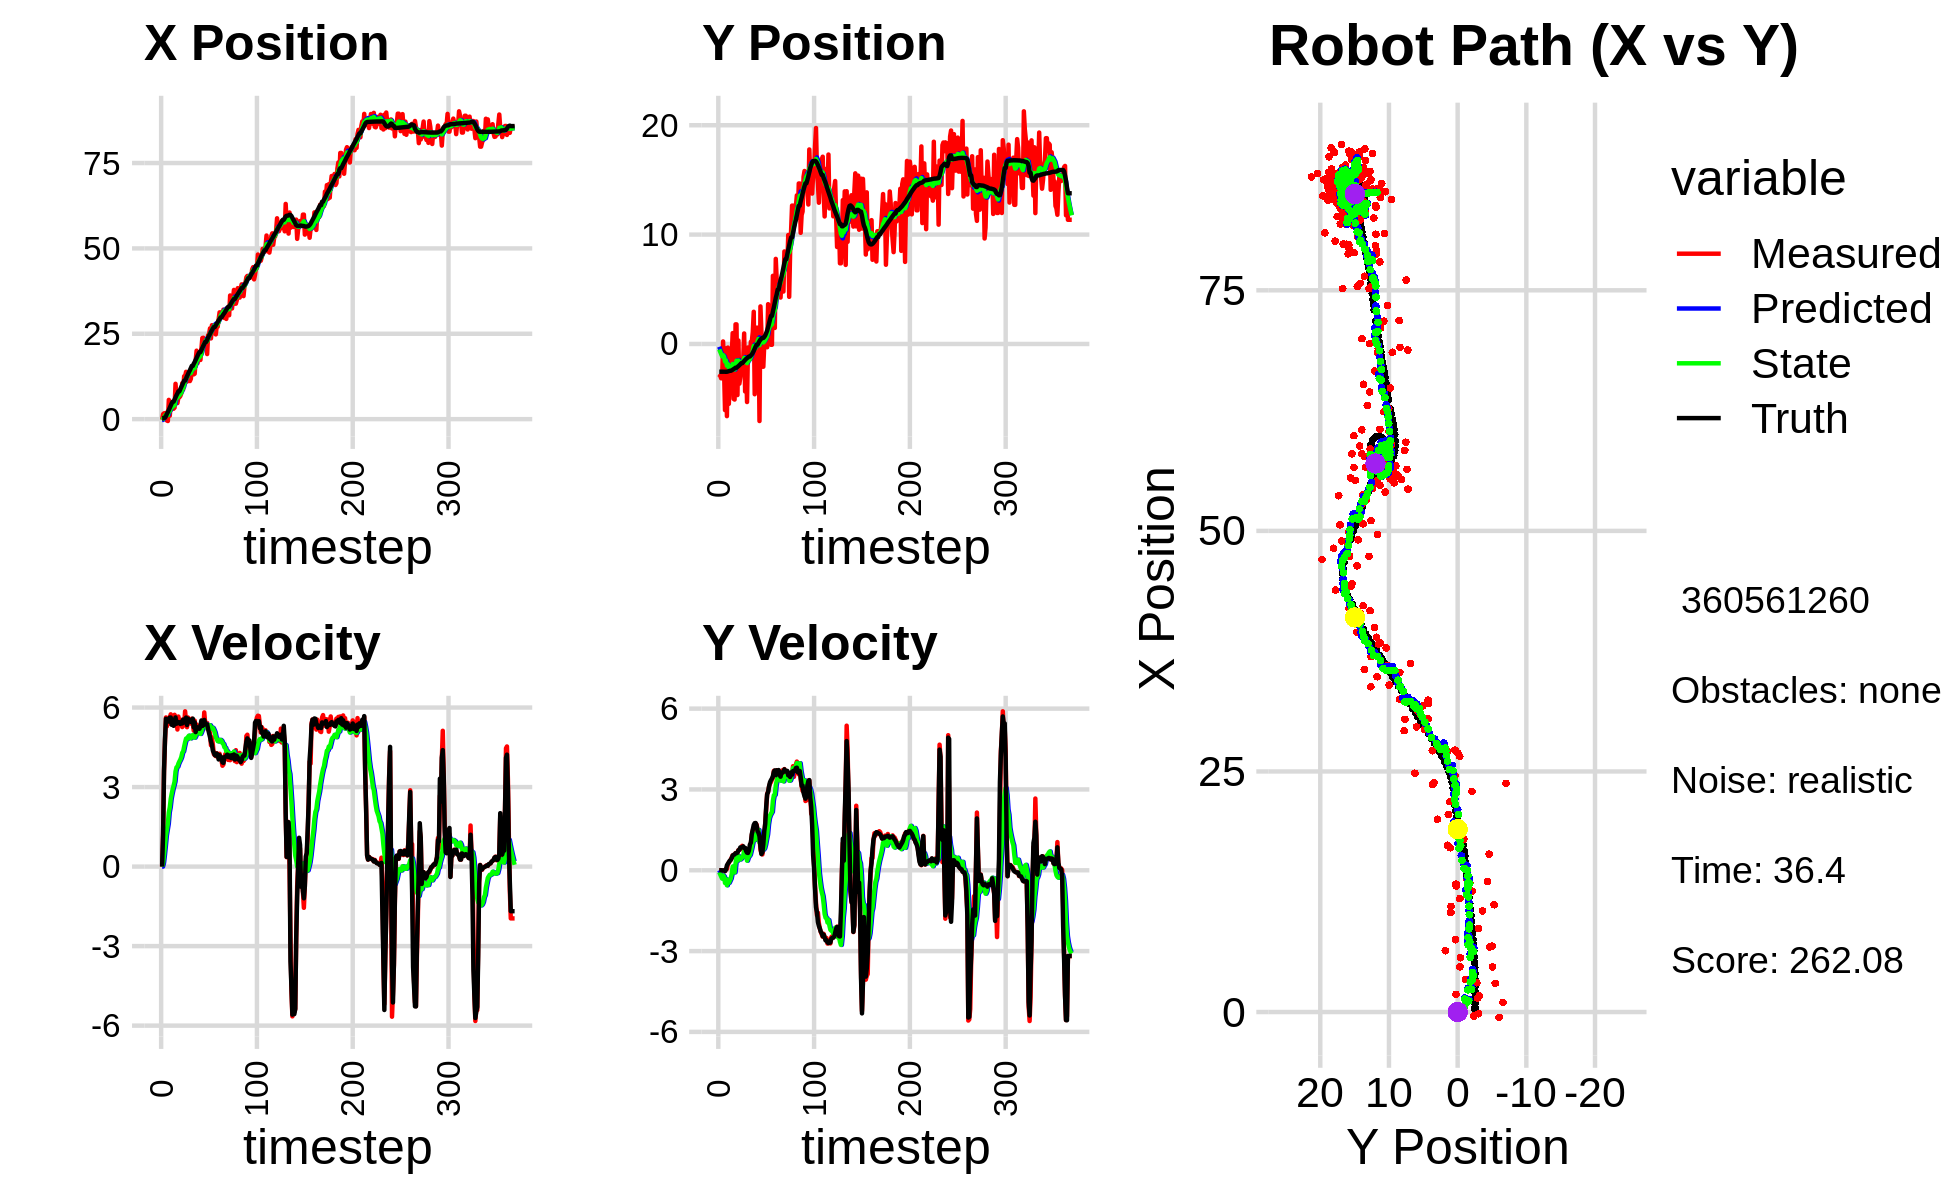

Values plotted in this chart, from the file beside it:
-2.375712991322154188e+00, -2.949135034704064129e+00, 0.000000000000000000e+00, 0.000000000000000000e+00, 0.000000000000000000e+00, 0.000000000000000000e+00, 0.000000000000000000e+00, 0.000000000000000000e+00, -2.417010824809480984e-01, -2.573316529219081827e-01, 0.000000000000000000e+00, 0.000000000000000000e+00, 2.266048188509344752e-01, -2.535887478751889024e+00, 0.000000000000000000e+00, 0.000000000000000000e+00, 0.000000000000000000e+00, -1.757385034579783678e-04
-1.811319294260781143e-01, -3.050785898679339248e+00, 0.000000000000000000e+00, -0.000000000000000000e+00, -2.417010824809480984e-01, -2.573316529219081827e-01, 0.000000000000000000e+00, 0.000000000000000000e+00, -2.331383071471300750e-01, -4.957317771022362596e-01, 9.776004242842929390e-04, -7.310168932255288465e-02, 2.266048188509344752e-01, -2.535887478751889024e+00, 0.000000000000000000e+00, 0.000000000000000000e+00, 0.000000000000000000e+00, 2.215200656792148948e-04
1.448340296022219142e+00, -2.900417923723446201e+00, 1.180999965301446464e+00, -2.616151941599788202e-04, -2.330405471047016508e-01, -5.030419460344915938e-01, 9.776004242842929390e-04, -7.310168932255288465e-02, 8.437187977355872781e-02, -7.078241387155825848e-01, 1.347808073228748682e-01, -1.525085692123529235e-01, 2.298969026760918355e-01, -2.535887390758173598e+00, 1.199999999999999956e+00, 0.000000000000000000e+00, 1.200000047683715820e+00, 2.215200656792148948e-04
1.700761436717449948e+00, -3.138253178620524775e+00, 3.642998120306881304e+00, 3.588247616541430894e-03, 9.784996050584621186e-02, -7.230749956368178744e-01, 1.347808073228748682e-01, -1.525085692123529235e-01, 5.091373786916444377e-01, -9.286562061690830649e-01, 4.473892066856156591e-01, -2.369521376834128334e-01, 4.176448583866341213e-01, -2.535777535780743275e+00, 3.600000000000000089e+00, 1.000000000000000021e-03, 3.599999904632568359e+00, -9.849707130342721939e-04
1.700761436717449948e+00, -3.138253178620524775e+00, 4.719996723659419580e+00, -5.380339540631617207e-03, 5.538762993602059925e-01, -9.523514199374243372e-01, 4.473892066856156591e-01, -2.369521376834128334e-01, 9.242329353104820067e-01, -1.135928243113092151e+00, 8.000411549276285061e-01, -3.097720374972709467e-01, 4.176448583866341213e-01, -2.535777535780743275e+00, 4.799999999999999822e+00, -7.000000000000000146e-03, 4.800000190734863281e+00, 1.139902742579579353e-03
1.840326368599273676e+00, 2.316927384334952766e-01, 5.625999895398629214e+00, -6.011972342112491740e-04, 1.004237050803244768e+00, -1.166905446862819273e+00, 8.000411549276285061e-01, -3.097720374972709467e-01, 1.341592665623337233e+00, -1.023175182935522676e+00, 1.177544987060107129e+00, -1.924600248272838598e-01, 8.933910127755669839e-01, -2.536157183371307244e+00, 5.575000000000000178e+00, -3.000000000000000062e-03, 5.574999809265136719e+00, 1.068605124601162970e-04
-4.199451213008885131e-01, -2.358253781530570414e+00, 5.290986054935566507e+00, -1.209941447825832288e-02, 1.459347164329347857e+00, -1.042421185418251017e+00, 1.177544987060107129e+00, -1.924600248272838598e-01, 1.243717103248990430e+00, -1.152297582219684369e+00, 1.399031870372041464e+00, -2.367582618441331221e-01, 1.531391500757526725e+00, -2.536711831051190913e+00, 5.477999999999999758e+00, -6.000000000000000125e-03, 5.478000164031982422e+00, 2.286793664097785950e-03
-5.559228658896360198e-01, -6.046266806546899630e+00, 5.606903403540901998e+00, -3.289090583984509431e-02, 1.383620290286194487e+00, -1.175973408404097587e+00, 1.399031870372041464e+00, -2.367582618441331221e-01, 1.159660887464945223e+00, -1.610745024461753383e+00, 1.621607363209246477e+00, -4.725087714224508462e-01, 2.055683493274037321e+00, -2.537733567488150488e+00, 5.519000000000000128e+00, -2.900000000000000147e-02, 5.519999980926513672e+00, 5.866077262908220291e-03
5.638142704585784593e+00, -3.936932949161589534e-01, 5.388801160154434555e+00, 4.628605061260036846e-02, 1.321821623785869981e+00, -1.657995901603998457e+00, 1.621607363209246477e+00, -4.725087714224508462e-01, 2.303541111480899684e+00, -1.512160247748911113e+00, 2.044162799565892197e+00, -3.299331709475507024e-01, 2.688747763615058517e+00, -2.540922489492590586e+00, 5.469000000000000306e+00, 2.100000000000000130e-02, 5.468999862670898438e+00, -8.589092642068862915e-03
9.967418905719832578e-01, -6.597386021265204903e+00, 5.622792734809598514e+00, 4.829587534829364592e-02, 2.507957391437488859e+00, -1.545153564843666283e+00, 2.044162799565892197e+00, -3.299331709475507024e-01, 2.344175414229625165e+00, -1.989087282695259251e+00, 2.234763493830567604e+00, -5.569887135351218044e-01, 3.322998404274521089e+00, -2.536408085804210177e+00, 5.621999999999999886e+00, 1.829999999999999960e-01, 5.625000000000000000e+00, -8.589092642068862915e-03
4.700484513813043996e+00, -3.276685758500827994e-01, 5.744143266991449615e+00, 2.105321702725974353e-01, 2.567651763612682103e+00, -2.044786154048771287e+00, 2.234763493830567604e+00, -5.569887135351218044e-01, 3.113084302749994592e+00, -1.842355648570341620e+00, 2.554659743816158457e+00, -3.541323243098988827e-01, 3.969562887899928061e+00, -2.514397292572407849e+00, 5.623000000000000220e+00, 2.419999999999999929e-01, 5.627999782562255859e+00, -3.663522377610206604e-02
2.977536082276820206e+00, -5.474988513754730945e+00, 5.585382862176803798e+00, 2.917988305171793639e-01, 3.368550277131610482e+00, -1.877768881001331547e+00, 2.554659743816158457e+00, -3.541323243098988827e-01, 3.403156019724784098e+00, -2.173092015409797906e+00, 2.747105792640894606e+00, -4.651415523457476109e-01, 4.594147085747685821e+00, -2.482650809980420092e+00, 5.347999999999999865e+00, 2.959999999999999853e-01, 5.356999874114990234e+00, -5.219584703445434570e-02
3.043948292729368621e+00, -2.791702867348132333e+00, 5.585032582493012043e+00, 3.338168730547498297e-01, 3.677866598988873470e+00, -2.219606170644372600e+00, 2.747105792640894606e+00, -4.651415523457476109e-01, 3.657811343592693554e+00, -2.226702482885149603e+00, 2.916746439737503138e+00, -3.859719310139911874e-01, 5.112774252225541716e+00, -2.451472998419676586e+00, 5.437999999999999723e+00, 3.589999999999999858e-01, 5.449999809265136719e+00, -5.969888344407081604e-02
3.043948292729368621e+00, -2.791702867348132333e+00, 5.439883795866834681e+00, 3.921482447426204998e-01, 3.949485987566443868e+00, -2.265299675986548689e+00, 2.916746439737503138e+00, -3.859719310139911874e-01, 3.864743465630891883e+00, -2.269388364474642650e+00, 3.054485381148548839e+00, -3.072785508247193320e-01, 5.112774252225541716e+00, -2.451472998419676586e+00, 5.310999999999999943e+00, 3.850000000000000089e-01, 5.323999881744384766e+00, -7.196313142776489258e-02
3.368037104519210789e+00, -1.148191691464842012e+00, 5.725475912086444907e+00, 4.732327811888758506e-01, 4.170192003745746945e+00, -2.300116219557114761e+00, 3.054485381148548839e+00, -3.072785508247193320e-01, 4.110952368337976282e+00, -2.148785232424053504e+00, 3.205733429406241175e+00, -1.341370126984952615e-01, 5.724401831139081409e+00, -2.407831549982196062e+00, 5.493999999999999773e+00, 4.520000000000000129e-01, 5.512000083923339844e+00, -8.246642351150512695e-02
1.034363949267562077e+01, 9.930682320391215345e-01, 5.651741690294955767e+00, 5.557479101816836797e-01, 4.431525711278600177e+00, -2.162198933693903147e+00, 3.205733429406241175e+00, -1.341370126984952615e-01, 5.675705175505999733e+00, -1.830617875865422350e+00, 3.589504361915246022e+00, 1.389182425358912454e-01, 6.358316778409500714e+00, -2.356115565305795911e+00, 5.625000000000000000e+00, 5.490000000000000435e-01, 5.651000022888183594e+00, -9.801704436540603638e-02
6.843007653861304718e+00, -5.019061372548910605e+00, 5.448720858564628955e+00, 5.357844353556450168e-01, 6.034655611697524513e+00, -1.816726051611833315e+00, 3.589504361915246022e+00, 1.389182425358912454e-01, 6.260319879576869084e+00, -2.090428688765637144e+00, 3.744908016719139088e+00, 1.413807219625545786e-02, 6.996036886919400288e+00, -2.295028017027203493e+00, 5.389000000000000234e+00, 5.739999999999999547e-01, 5.420000076293945312e+00, -9.801704436540603638e-02
4.697031855030156855e+00, -5.080229656355299994e+00, 5.171097885506071634e+00, 5.474894290048842871e-01, 6.634810681248783482e+00, -2.089014881546011448e+00, 3.744908016719139088e+00, 1.413807219625545786e-02, 6.308194444674532164e+00, -2.335387528680189284e+00, 3.769623687728197226e+00, -7.987111433982493902e-02, 7.513269781329383612e+00, -2.239780561164967487e+00, 5.431000000000000050e+00, 5.879999999999999671e-01, 5.462999820709228516e+00, -1.054819300770759583e-01
6.373517990026280167e+00, 1.795480861617725354e+00, 5.660186451501450833e+00, 6.377354185884913651e-01, 6.685156813447352242e+00, -2.343374640114171736e+00, 3.769623687728197226e+00, -7.987111433982493902e-02, 6.693099504733265981e+00, -1.919032939487665512e+00, 3.885588724720378639e+00, 2.523981509099415543e-01, 8.138321280399393842e+00, -2.170604096145133166e+00, 5.451999999999999957e+00, 6.320000000000000062e-01, 5.488999843597412109e+00, -1.121972203254699707e-01
6.373517990026280167e+00, 1.795480861617725354e+00, 5.461494451355401125e+00, 6.411553282481136096e-01, 7.081658377205304333e+00, -1.893793124396671246e+00, 3.885588724720378639e+00, 2.523981509099415543e-01, 7.000670028724127469e+00, -1.529903158578851619e+00, 3.965658188461409495e+00, 5.137460020765848290e-01, 8.138321280399393842e+00, -2.170604096145133166e+00, 5.408000000000000362e+00, 6.340000000000000080e-01, 5.445000171661376953e+00, -1.168606951832771301e-01
6.757843851335319840e+00, -4.668632404416906745e+00, 5.360424548862042116e+00, 6.525715944825095649e-01, 7.397235847570268419e+00, -1.478528558371193125e+00, 3.965658188461409495e+00, 5.137460020765848290e-01, 7.323073170744868854e+00, -1.765980250820588182e+00, 4.036020944693678558e+00, 3.537095987917564521e-01, 8.761026739574768740e+00, -2.098072901786734779e+00, 5.381000000000000227e+00, 6.530000000000000249e-01, 5.420000076293945312e+00, -1.211426779627799988e-01
7.519295454052931760e+00, 3.183599846914275111e-01, 5.535583715019519069e+00, 7.488047478819314096e-01, 7.726675265214236532e+00, -1.730609290941412581e+00, 4.036020944693678558e+00, 3.537095987917564521e-01, 7.740708649889733728e+00, -1.518231227489879931e+00, 4.129339132926681977e+00, 5.237489862160527032e-01, 9.379289984650320378e+00, -2.024187670489761892e+00, 5.466000000000000192e+00, 7.399999999999999911e-01, 5.515999794006347656e+00, -1.344550102949142456e-01
1.051316386425931171e+01, -3.627962694892485018e+00, 5.264534375836521285e+00, 7.662112189942461571e-01, 8.153642563182401659e+00, -1.465856328868274661e+00, 4.129339132926681977e+00, 5.237489862160527032e-01, 8.655861500120860086e+00, -1.652187924760466498e+00, 4.292734577850331412e+00, 4.358799269733202308e-01, 1.000429379903730620e+01, -1.941436395602821996e+00, 5.399000000000000021e+00, 7.570000000000000062e-01, 5.452000141143798828e+00, -1.445272862911224365e-01
8.675246119237680631e+00, -3.050298438083149932e+00, 5.321929288528313151e+00, 7.745645932678556500e-01, 9.085134957905893316e+00, -1.608599932063134563e+00, 4.292734577850331412e+00, 4.358799269733202308e-01, 9.042488580030640932e+00, -1.722707479601254699e+00, 4.346887974100702046e+00, 4.018671301303051169e-01, 1.063014256882237341e+01, -1.851138815925908121e+00, 5.546999999999999709e+00, 8.489999999999999769e-01, 5.611000061035156250e+00, -1.445272862911224365e-01
1.256071090643139776e+01, -2.093447492732499082e+00, 5.337196775566880547e+00, 8.211769656089725755e-01, 9.477177377440710870e+00, -1.682520766588224248e+00, 4.346887974100702046e+00, 4.018671301303051169e-01, 1.011555277021860810e+01, -1.696553521402268672e+00, 4.527180126497280632e+00, 4.369925312755432723e-01, 1.126111638491290634e+01, -1.754415438253334791e+00, 5.434000000000000163e+00, 8.389999999999999680e-01, 5.499000072479248047e+00, -1.526620984077453613e-01
1.256071090643139776e+01, -2.093447492732499082e+00, 5.858082731210378924e+00, 9.077722168613588938e-01, 1.056827078286833554e+01, -1.652854268274714267e+00, 4.527180126497280632e+00, 4.369925312755432723e-01, 1.100588131467968367e+01, -1.666686279914953550e+00, 4.690158501880783426e+00, 4.775971453518528254e-01, 1.126111638491290634e+01, -1.754415438253334791e+00, 5.490999999999999659e+00, 8.539999999999999813e-01, 5.557000160217285156e+00, -1.537378579378128052e-01
1.385039341414460878e+01, -1.351052806414414498e+00, 5.466488003556333908e+00, 8.617795659751038562e-01, 1.147489716486776246e+01, -1.618926565379768201e+00, 4.690158501880783426e+00, 4.775971453518528254e-01, 1.196717241122907893e+01, -1.572109675487440406e+00, 4.829935620217666425e+00, 5.460024655512253355e-01, 1.188989674972956045e+01, -1.656998978082333762e+00, 5.620000000000000107e+00, 8.880000000000000115e-01, 5.690000057220458984e+00, -1.563608944416046143e-01
1.098645162531588682e+01, 9.623462098071913218e-01, 5.258742124232931303e+00, 8.245967399177127621e-01, 1.245016597325084540e+01, -1.517509428932317883e+00, 4.829935620217666425e+00, 5.460024655512253355e-01, 1.217981952207243523e+01, -1.271891401481190842e+00, 4.804835994962193269e+00, 7.240897498987155512e-01, 1.253384244401054204e+01, -1.555541620051117624e+00, 5.339999999999999858e+00, 8.259999999999999565e-01, 5.402999877929687500e+00, -1.555384099483489990e-01
1.358153766349076186e+01, -4.341497943948466443e+00, 5.624718514580397510e+00, 8.187782393288212113e-01, 1.266030312156865456e+01, -1.199482426491319309e+00, 4.804835994962193269e+00, 7.240897498987155512e-01, 1.287007022049622940e+01, -1.485038634674892055e+00, 4.893936212501017735e+00, 5.606136241750472315e-01, 1.315131604602838244e+01, -1.459260271043117507e+00, 5.581000000000000405e+00, 8.299999999999999600e-01, 5.642000198364257812e+00, -1.445525437593460083e-01
1.342460742526639805e+01, -1.763569191529697155e+00, 5.527573354287659946e+00, 7.022229777969191122e-01, 1.335946384174633117e+01, -1.428977272257387243e+00, 4.893936212501017735e+00, 5.606136241750472315e-01, 1.339522334472313503e+01, -1.451851224487180847e+00, 4.938956615447636977e+00, 5.614686835228317463e-01, 1.379149281911365676e+01, -1.367514059889674449e+00, 5.543999999999999595e+00, 7.159999999999999698e-01, 5.590000152587890625e+00, -1.263631135225296021e-01
1.114981925475642122e+01, -5.306685492820577998e+00, 5.561114266008561735e+00, 6.587921161343909260e-01, 1.388911900626789908e+01, -1.395704356134897628e+00, 4.938956615447636977e+00, 5.614686835228317463e-01, 1.337661618907787009e+01, -1.752324414098583638e+00, 4.879852404366892493e+00, 3.551322329228288055e-01, 1.432045590826697001e+01, -1.300367401543360169e+00, 5.496000000000000441e+00, 6.520000000000000240e-01, 5.533999919891357422e+00, -1.179145053029060364e-01
1.179846274799306549e+01, -3.191481094605373436e-01, 5.395274073157000139e+00, 6.391460153058905469e-01, 1.386460142951455943e+01, -1.716811190806300846e+00, 4.879852404366892493e+00, 3.551322329228288055e-01, 1.347971967097217139e+01, -1.571103117088862744e+00, 4.838376877271539200e+00, 4.731378448505629275e-01, 1.494954526415380336e+01, -1.225722239698874061e+00, 5.456999999999999851e+00, 6.430000000000000160e-01, 5.494999885559082031e+00, -1.179145053029060364e-01
1.490749621380069811e+01, -1.219880946427108759e+00, 5.580031872828287831e+00, 6.856608076085933812e-01, 1.396355735869932602e+01, -1.523789332603806557e+00, 4.838376877271539200e+00, 4.731378448505629275e-01, 1.417491365866036190e+01, -1.483469402973449647e+00, 4.923044155301727898e+00, 5.197323614315462192e-01, 1.557963025556852088e+01, -1.146850154809938349e+00, 5.493999999999999773e+00, 7.349999999999999867e-01, 5.543000221252441406e+00, -1.222646832466125488e-01
1.490749621380069811e+01, -1.219880946427108759e+00, 5.408565969486073044e+00, 8.107858235141259806e-01, 1.466721807419053469e+01, -1.431496166830295014e+00, 4.923044155301727898e+00, 5.197323614315462192e-01, 1.473180459652133578e+01, -1.395224680773500259e+00, 4.964552958707918684e+00, 5.720434121514996750e-01, 1.557963025556852088e+01, -1.146850154809938349e+00, 5.581000000000000405e+00, 9.549999999999999600e-01, 5.662000179290771484e+00, -1.487997025251388550e-01
1.310643613286142539e+01, 2.002832433024869241e-01, 5.129200025374720973e+00, 1.001189964673284916e+00, 1.522825989239212774e+01, -1.338020339558350313e+00, 4.964552958707918684e+00, 5.720434121514996750e-01, 1.481974939467296437e+01, -1.170973065688387216e+00, 4.897433942814702235e+00, 7.181078602634682895e-01, 1.622088849503450803e+01, -1.048044488682804198e+00, 5.254999999999999893e+00, 1.022999999999999909e+00, 5.354000091552734375e+00, -1.927703320980072021e-01
1.329805386023143932e+01, 2.376173281089779543e-01, 5.507380638860735367e+00, 1.314155443237459586e+00, 1.530949278895443477e+01, -1.099162279662040387e+00, 4.897433942814702235e+00, 7.181078602634682895e-01, 1.493873207222586963e+01, -9.412167804358034795e-01, 4.864331334648170468e+00, 8.760196281331081858e-01, 1.672326695875298697e+01, -9.501445755117351455e-01, 5.442999999999999616e+00, 1.344999999999999973e+00, 5.606999874114990234e+00, -2.342370301485061646e-01
1.707165735914529492e+01, 1.095950557707582096e+00, 5.101583263816636737e+00, 1.476674583202310709e+00, 1.542516520569068739e+01, -8.536148176224926942e-01, 4.864331334648170468e+00, 8.760196281331081858e-01, 1.575542894932185689e+01, -6.386551789051397865e-01, 4.940962740638661366e+00, 1.069018039998062886e+00, 1.734362637961034181e+01, -7.997960303445917907e-01, 5.075000000000000178e+00, 1.514000000000000012e+00, 5.296000003814697266e+00, -2.817538678646087646e-01
2.003999626587001259e+01, 2.944127157084274859e+00, 5.359976448515212155e+00, 1.551467569729326534e+00, 1.624952522338572436e+01, -5.317533749053334757e-01, 4.940962740638661366e+00, 1.069018039998062886e+00, 1.700521892469161500e+01, -1.822131286646085924e-01, 5.108826154994630997e+00, 1.331402154978267527e+00, 1.793509709828994048e+01, -6.258522732261827537e-01, 5.266000000000000014e+00, 1.683000000000000052e+00, 5.527999877929687500e+00, -2.817538678646087646e-01
1.640273916719772984e+01, -4.594736145436968400e+00, 5.060111715029090185e+00, 1.658581442106206616e+00, 1.751610154019107668e+01, -4.907291316678183413e-02, 5.108826154994630997e+00, 1.331402154978267527e+00, 1.729683711201807839e+01, -4.513042598141654427e-01, 5.064521332130785147e+00, 1.121306086070902763e+00, 1.853587567790200552e+01, -4.286880952704032466e-01, 5.195000000000000284e+00, 1.749000000000000110e+00, 5.480999946594238281e+00, -3.167403340339660645e-01
1.794786906185623820e+01, -8.983453371344503058e-01, 5.090942022150451329e+00, 1.730444095664183335e+00, 1.780328924523115575e+01, -3.391736512070751552e-01, 5.064521332130785147e+00, 1.121306086070902763e+00, 1.783249305815862229e+01, -3.560625965741429089e-01, 5.071626123015758658e+00, 1.174457409944198893e+00, 1.913540875866166502e+01, -2.256596538010937347e-01, 5.238999999999999879e+00, 1.754000000000000004e+00, 5.525000095367431641e+00, -3.276546597480773926e-01
1.732804930169773172e+01, 1.491218044661853259e+00, 5.116081946354757548e+00, 1.696409172015304945e+00, 1.833965567046019984e+01, -2.386168555797230084e-01, 5.071626123015758658e+00, 1.174457409944198893e+00, 1.814365575991226009e+01, -4.851517618595396764e-02, 5.037337205786477590e+00, 1.344175309720100353e+00, 1.963348233685654165e+01, -6.380705616262814794e-02, 5.200000000000000178e+00, 1.663000000000000034e+00, 5.460000038146972656e+00, -3.201750218868255615e-01
1.732804930169773172e+01, 1.491218044661853259e+00, 5.280786489305067555e+00, 1.504784696045031955e+00, 1.864738948049090794e+01, 8.590235478605606767e-02, 5.037337205786477590e+00, 1.344175309720100353e+00, 1.839850735642872692e+01, 2.252498244816948658e-01, 5.005090905903304410e+00, 1.445475156246357695e+00, 1.963348233685654165e+01, -6.380705616262814794e-02, 5.317999999999999616e+00, 1.451000000000000068e+00, 5.512000083923339844e+00, -2.775972187519073486e-01
2.052184590675437903e+01, 1.358830287516765267e+00, 5.414141405470140000e+00, 1.391105512715142378e+00, 1.889901644701905781e+01, 3.697973401063306409e-01, 5.005090905903304410e+00, 1.445475156246357695e+00, 1.923090217981248884e+01, 4.582771625135244609e-01, 5.092403489548909867e+00, 1.493522479219603794e+00, 2.024165570717587315e+01, 1.085204621560407617e-01, 5.511999999999999567e+00, 1.385999999999999899e+00, 5.683000087738037109e+00, -2.514989972114562988e-01
2.375551211831515630e+01, -7.043841169571139815e+00, 5.388757353920643034e+00, 1.232913959267570414e+00, 1.974014252876737885e+01, 6.076294104354849068e-01, 5.092403489548909867e+00, 1.493522479219603794e+00, 2.053531106713833410e+01, -1.159043591566375486e-01, 5.260304186759575451e+00, 1.027218382600581847e+00, 2.087045705278007190e+01, 2.694794680875035597e-01, 5.302999999999999936e+00, 1.260000000000000009e+00, 5.451000213623046875e+00, -2.249224334955215454e-01
2.383516991104757210e+01, 3.434608414471974847e+00, 5.169490925573421158e+00, 7.664449204480304756e-01, 2.106134148581429244e+01, -1.318252089657935555e-02, 5.260304186759575451e+00, 1.027218382600581847e+00, 2.159990383519184576e+01, 2.911789770042318426e-01, 5.356414870045858478e+00, 1.184820135889865345e+00, 2.147937619687937527e+01, 4.051205651067453783e-01, 5.331000000000000405e+00, 8.820000000000000062e-01, 5.402999877929687500e+00, -1.471908688545227051e-01
2.185890923435681188e+01, 1.131104423524528446e+00, 5.815535581696065215e+00, 6.340700136641621576e-01, 2.213554532219643178e+01, 4.096609905932183660e-01, 5.356414870045858478e+00, 1.184820135889865345e+00, 2.209819321825849414e+01, 4.449228698659141168e-01, 5.377097644739194493e+00, 1.148898353539993256e+00, 2.199680554839954283e+01, 4.818326967351813650e-01, 5.532000000000000028e+00, 6.019999999999999796e-01, 5.564000129699707031e+00, -1.086013913154602051e-01
2.291928470105135673e+01, -2.080457494273266761e+00, 5.382104333716330125e+00, 5.868128430272947504e-01, 2.263590298273241430e+01, 5.598127052199134424e-01, 5.377097644739194493e+00, 1.148898353539993256e+00, 2.269144316660308647e+01, 2.830962640515424233e-01, 5.387877227900583321e+00, 9.224287408799770605e-01, 2.262414586495625102e+01, 5.527832056368894298e-01, 5.389000000000000234e+00, 6.610000000000000320e-01, 5.428999900817871094e+00, -1.086013913154602051e-01
2.291928470105135673e+01, -2.080457494273266761e+00, 5.389189256325982669e+00, 7.914849653668660778e-01, 2.323023088939314462e+01, 3.753391381395401183e-01, 5.387877227900583321e+00, 9.224287408799770605e-01, 2.316953570323956058e+01, 1.404058897272014161e-01, 5.376506821186056939e+00, 7.661969961413164221e-01, 2.262414586495625102e+01, 5.527832056368894298e-01, 5.370000000000000107e+00, 9.669999999999999707e-01, 5.455999851226806641e+00, -1.458228379487991333e-01
1.906143796388714406e+01, -5.273089383627365019e-03, 5.419071782971001561e+00, 1.198400237051256312e+00, 2.370718638535816680e+01, 2.170255893413330639e-01, 5.376506821186056939e+00, 7.661969961413164221e-01, 2.280119350077080398e+01, 2.211983378185884697e-01, 5.208169477626160671e+00, 8.137161574057233393e-01, 2.324223267985784602e+01, 6.475338483244550414e-01, 5.363999999999999879e+00, 1.457999999999999963e+00, 5.559000015258789062e+00, -2.176421135663986206e-01
2.457522922687580902e+01, 3.873699746601230731e-01, 5.340779717168675056e+00, 1.768600349752082135e+00, 2.332201044853341898e+01, 3.025699535591608313e-01, 5.208169477626160671e+00, 8.137161574057233393e-01, 2.357164505334777260e+01, 3.651262912664153815e-01, 5.263270067164983246e+00, 9.510774319376585906e-01, 2.386254441682048366e+01, 7.903234499572542315e-01, 5.193999999999999950e+00, 1.723000000000000087e+00, 5.473000049591064453e+00, -3.197844624519348145e-01
2.479553124293208555e+01, 6.378687765088346673e-01, 5.110339415760084769e+00, 2.285177369691559157e+00, 2.409797206006427217e+01, 4.602340344601812405e-01, 5.263270067164983246e+00, 9.510774319376585906e-01, 2.422868041685099527e+01, 5.531121604820458115e-01, 5.278690767588914312e+00, 1.146314834033948404e+00, 2.445815408163765525e+01, 9.952272911281909717e-01, 5.035000000000000142e+00, 2.359999999999999876e+00, 5.560999870300292969e+00, -4.204958677291870117e-01
2.657310926855847910e+01, -2.988342504414907563e-01, 5.048628301405977403e+00, 2.838769830956513918e+00, 2.475654949360988510e+01, 6.677436438854407186e-01, 5.278690767588914312e+00, 1.146314834033948404e+00, 2.510304933112027115e+01, 6.751853059051765582e-01, 5.330160314540108857e+00, 1.326992864111731452e+00, 2.494187390806477822e+01, 1.221572353858129345e+00, 4.887999999999999901e+00, 2.821000000000000174e+00, 5.644000053405761719e+00, -5.122264027595520020e-01
2.363922202582376286e+01, 3.638386919546458209e+00, 4.575808806903303605e+00, 2.916067736863483084e+00, 2.563606536257428203e+01, 8.078845923163496812e-01, 5.330160314540108857e+00, 1.326992864111731452e+00, 2.521856547609164068e+01, 1.161052190348847990e+00, 5.205842874931961184e+00, 1.706762919586866989e+00, 2.550265729363912826e+01, 1.539916708018867153e+00, 4.719000000000000306e+00, 2.907999999999999918e+00, 5.543000221252441406e+00, -5.673806071281433105e-01
2.750314962822924869e+01, 1.885079913538065810e+00, 4.877714190149241347e+00, 3.108465755404096420e+00, 2.573914976358483742e+01, 1.331728482307534822e+00, 5.205842874931961184e+00, 1.706762919586866989e+00, 2.607181754598073908e+01, 1.463274608559853363e+00, 5.248780344235520978e+00, 1.932507962917725086e+00, 2.603916490056649380e+01, 1.884500696201240055e+00, 4.596000000000000085e+00, 3.120999999999999996e+00, 5.556000232696533203e+00, -5.673806071281433105e-01
2.722092771508723530e+01, 3.855521228482909346e-01, 4.586985030774953565e+00, 3.217635648358731615e+00, 2.659669558040429038e+01, 1.656525404851625805e+00, 5.248780344235520978e+00, 1.932507962917725086e+00, 2.669458316749511795e+01, 1.612442160660102486e+00, 5.227276469756975352e+00, 2.039513746592994003e+00, 2.655434834923806875e+01, 2.248758031973012717e+00, 4.373999999999999666e+00, 3.273000000000000131e+00, 5.462999820709228516e+00, -6.117123365402221680e-01
2.686236269773768015e+01, -7.235126273894691706e-02, 4.243684898833322450e+00, 3.272616947834564360e+00, 2.721731081447081380e+01, 1.816393535319401842e+00, 5.227276469756975352e+00, 2.039513746592994003e+00, 2.711222020190477267e+01, 1.712117995646877500e+00, 5.148047355953654147e+00, 2.104568337146590640e+00, 2.696750962712147626e+01, 2.566487981663013063e+00, 4.293999999999999595e+00, 3.346000000000000085e+00, 5.443999767303466797e+00, -6.569149494171142578e-01
2.686236269773768015e+01, -7.235126273894691706e-02, 4.196706040170521845e+00, 3.367910311155532188e+00, 2.762702493750013844e+01, 1.922574829361536564e+00, 5.148047355953654147e+00, 2.104568337146590640e+00, 2.744306952772312869e+01, 1.810198125171506245e+00, 5.055888831385832560e+00, 2.167853031055765101e+00, 2.696750962712147626e+01, 2.566487981663013063e+00, 4.208000000000000185e+00, 3.404999999999999805e+00, 5.414000034332275391e+00, -6.762712597846984863e-01
2.481150662866071599e+01, 6.230900242065836814e+00, 4.165873788696752733e+00, 3.421750188956793615e+00, 2.794865841086171088e+01, 2.026983428277082666e+00, 5.055888831385832560e+00, 2.167853031055765101e+00, 2.730346981220850822e+01, 2.488141691804087952e+00, 4.880426344829775331e+00, 2.578285089286812326e+00, 2.745241296231307970e+01, 2.956017210810014451e+00, 4.187000000000000277e+00, 3.494000000000000217e+00, 5.453999996185302734e+00, -6.876400709152221680e-01
2.715776818967041351e+01, 3.689921035447645714e+00, 4.276485742750880448e+00, 3.690917580816492904e+00, 2.779151244669148468e+01, 2.745970200732769317e+00, 4.880426344829775331e+00, 2.578285089286812326e+00, 2.764575914694725611e+01, 2.897129676701094780e+00, 4.816455821008548632e+00, 2.785847055495709323e+00, 2.793703401032997746e+01, 3.356442644783414586e+00, 4.266000000000000014e+00, 3.654999999999999805e+00, 5.618000030517578125e+00, -7.120345830917358398e-01
2.705919468331418543e+01, 1.465035154940348638e+00, 4.153089104029931811e+00, 3.584417325544780208e+00, 2.812740472904810929e+01, 3.175714382250665935e+00, 4.816455821008548632e+00, 2.785847055495709323e+00, 2.789461913699981821e+01, 3.063036195489797553e+00, 4.732478302508987156e+00, 2.800572486327461252e+00, 2.842588174303991977e+01, 3.778840258275910635e+00, 4.227000000000000313e+00, 3.706999999999999851e+00, 5.622000217437744141e+00, -7.120345830917358398e-01
2.923724794318919606e+01, 7.780937864284172001e+00, 4.095599309342732752e+00, 3.574375594032632275e+00, 2.836786696725071621e+01, 3.343093444122543723e+00, 4.732478302508987156e+00, 2.800572486327461252e+00, 2.851454968761886022e+01, 3.798412369070994110e+00, 4.721684065816452502e+00, 3.157489010600070145e+00, 2.890847432610595291e+01, 4.201134397629359363e+00, 4.041999999999999815e+00, 3.527000000000000135e+00, 5.364999771118164062e+00, -7.175461053848266602e-01
... 309 more rows
